Photos from the image-classification dataset "Data2" in the GitHub repository finn-williams/cachedetector. Its 2 classes are: cache, no cache.

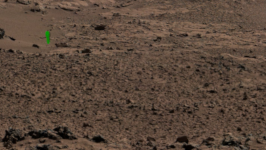
Label: cache

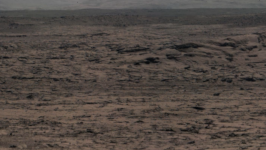
Label: no cache

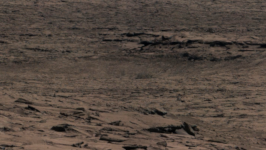
Label: no cache

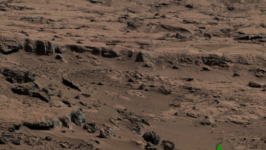
Label: cache

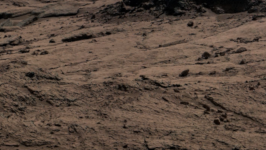
Label: no cache

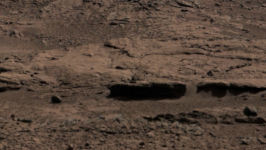
Label: no cache
